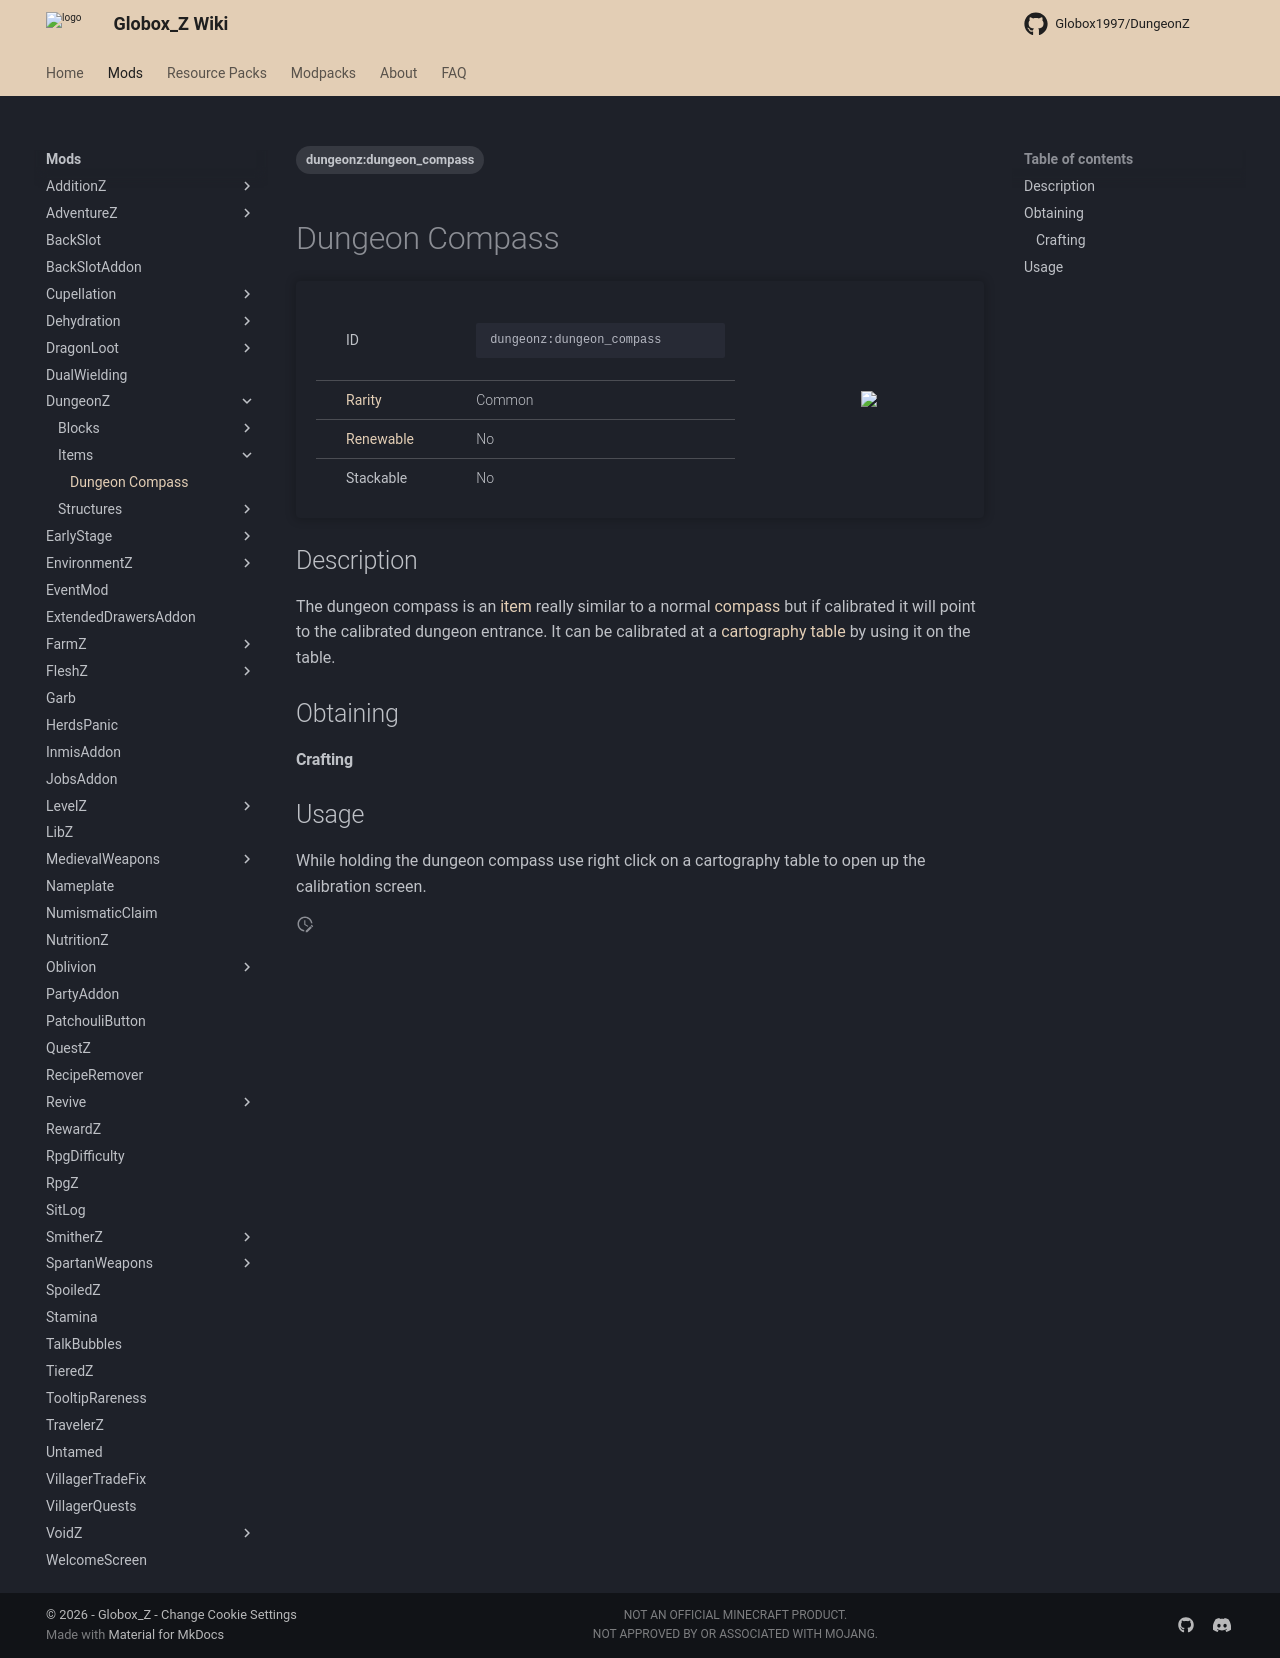

repository: Globox1997/wiki · page: mods/DungeonZ/Items/Dungeon_Compass/index.html · generator: mkdocs

---
title: Dungeon Compass
project: dungeonz
summary: dungeonz item dungeon compass
tags:
    - dungeonz:dungeon_compass
---
# Dungeon Compass
<div class="main_table">
<div class="left_main_table">
<table class="left_table">
    <tbody>
        <tr>
            <td class="first-column">ID</td>
            <td class="second-column">
            ```
            dungeonz:dungeon_compass
            ```
            </td>
        </tr>
        <tr id="linear-top">
            <td class="first-column"><a href="https://minecraft.wiki/w/Rarity" target="_blank">Rarity</a></td>
            <td class="second-column">Common</td>
        </tr>
        <tr id="linear-top">
            <td class="first-column"><a href="https://minecraft.wiki/w/Renewable_resource" target="_blank">Renewable</a></td>
            <td class="second-column">No</td>
        </tr>
        <tr id="linear-top">
            <td class="first-column">Stackable</td>
            <td class="second-column">No</td>
        </tr>
    </tbody>
</table>
</div>
    <img src="/wiki/assets/dungeonz/items/dungeon_compass.png" loading="lazy" class="right_img_table"/>
</div>

## Description
The dungeon compass is an [item](https://minecraft.wiki/w/Item) really similar to a normal [compass](https://minecraft.wiki/w/Compass) but if calibrated it will point to the calibrated dungeon entrance. It can be calibrated at a [cartography table](https://minecraft.wiki/w/Cartography_Table) by using it on the table.

## Obtaining
#### Crafting
<div id="crafting-table">
<div class="crafting-element" crafting-type="vanilla_crafting">
input[
    2=emerald,Emerald, https://minecraft.wiki/w/Emerald;
    4=emerald,Emerald, https://minecraft.wiki/w/Emerald;
    5=compass,Compass, https://minecraft.wiki/w/Compass;
    6=emerald,Emerald, https://minecraft.wiki/w/Emerald;
    8=emerald,Emerald, https://minecraft.wiki/w/Emerald
]
output[dungeonz:dungeon_compass, Dungeon Compass ]
</div>
</div>

## Usage
While holding the dungeon compass use right click on a cartography table to open up the calibration screen.
